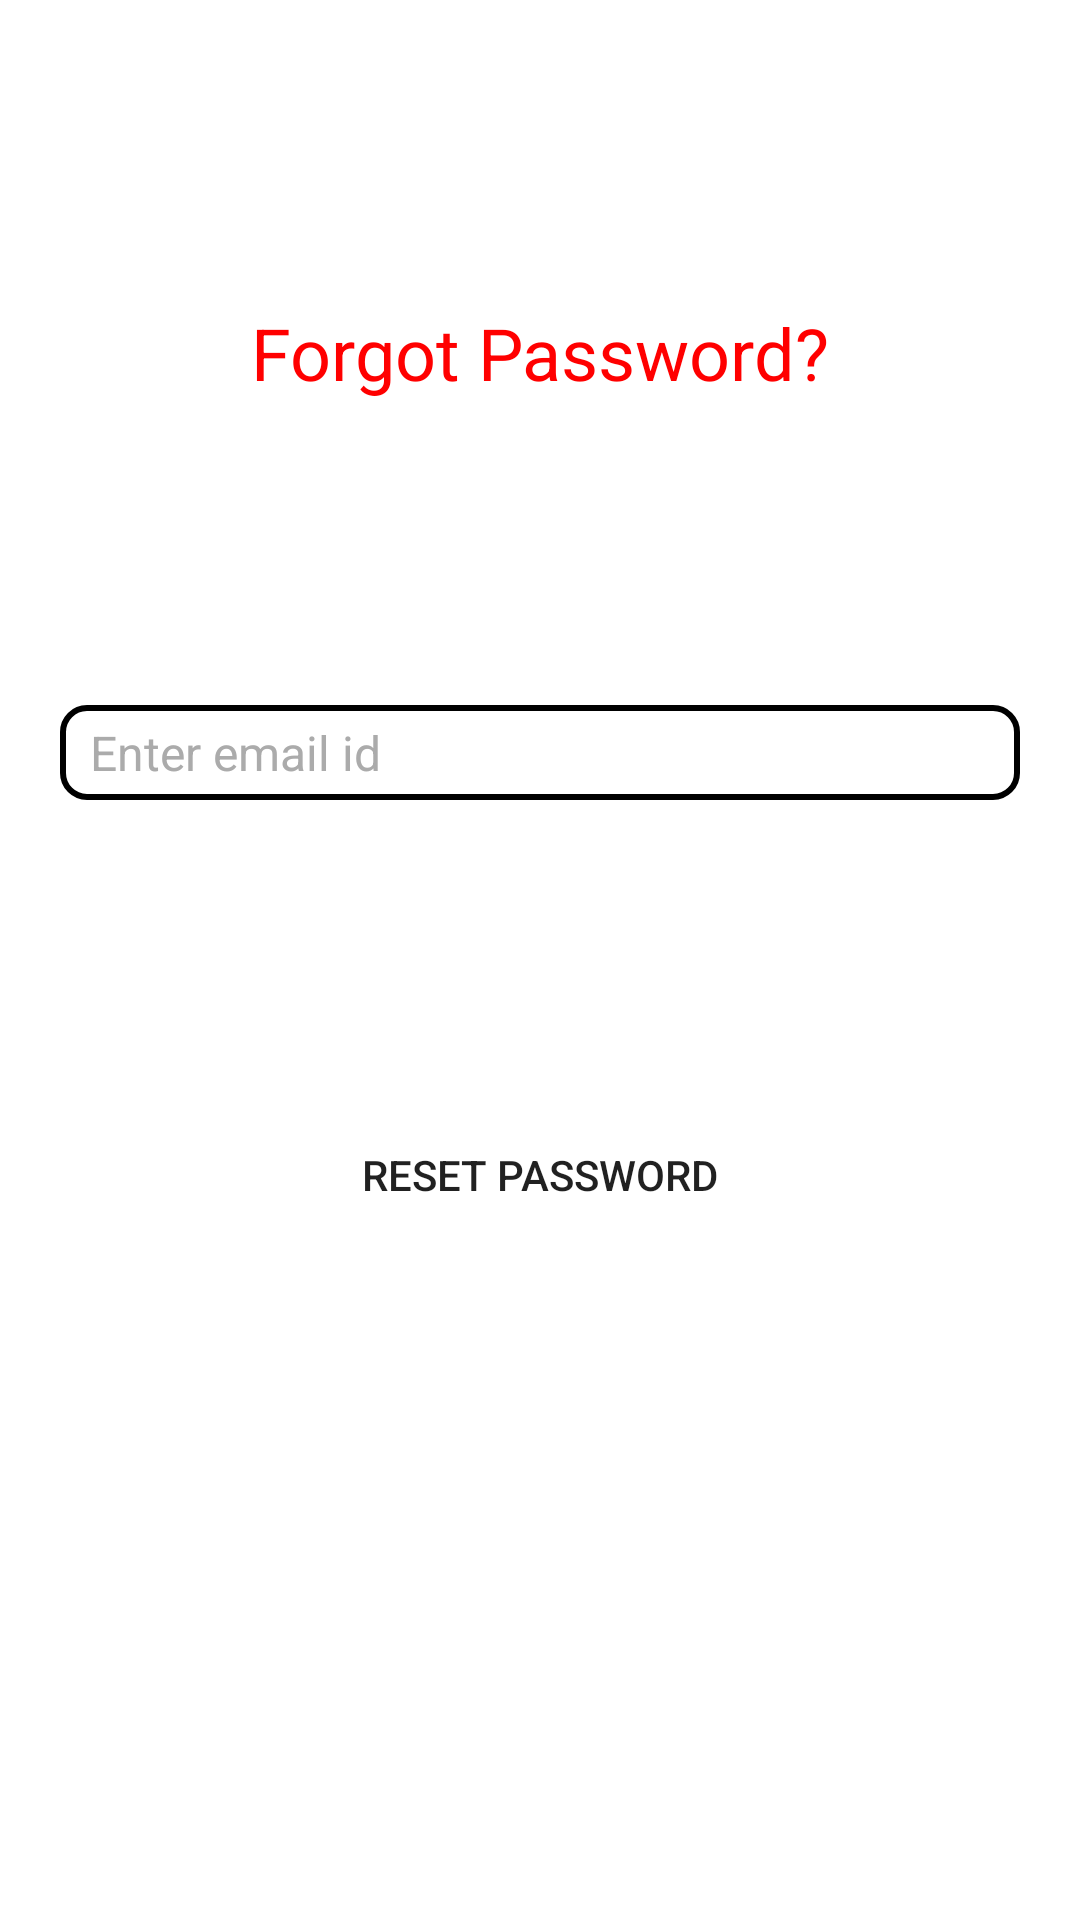

Reconstruct the res/layout file that produces this screen, plus the resources it refers to.
<!-- AndroidManifest.xml: application theme Theme.TabzSnap -->
<!-- res/layout/activity_password_reset.xml -->
<?xml version="1.0" encoding="utf-8"?>
<androidx.constraintlayout.widget.ConstraintLayout xmlns:android="http://schemas.android.com/apk/res/android"
    xmlns:app="http://schemas.android.com/apk/res-auto"
    xmlns:tools="http://schemas.android.com/tools"
    android:layout_width="match_parent"
    android:layout_height="match_parent"
    tools:context="com.tabish.tabzsnap.PasswordReset">

    <Button
        android:id="@+id/passwordResetButton"
        android:layout_width="match_parent"
        android:layout_height="wrap_content"
        android:layout_marginStart="20dp"
        android:layout_marginEnd="20dp"
        android:onClick="SubmitPasswordReset"
        android:text="Reset Password"
        android:background="@drawable/button"
        app:layout_constraintBottom_toTopOf="@+id/passwordResetText"
        app:layout_constraintEnd_toEndOf="parent"
        app:layout_constraintHorizontal_bias="0.5"
        app:layout_constraintStart_toStartOf="parent"
        app:layout_constraintTop_toBottomOf="@+id/passwordResetEmail" />

    <EditText
        android:id="@+id/passwordResetEmail"
        android:layout_width="match_parent"
        android:layout_height="wrap_content"
        android:layout_marginStart="20dp"
        android:layout_marginEnd="20dp"
        android:ems="10"
        android:hint="Enter email id"
        android:paddingStart="10dp"
        android:paddingEnd="10dp"
        android:paddingTop="5dp"
        android:paddingBottom="5dp"
        android:background="@drawable/edit_text_border"
        android:textSize="16sp"
        android:inputType="textEmailAddress"
        app:layout_constraintBottom_toTopOf="@+id/passwordResetButton"
        app:layout_constraintEnd_toEndOf="parent"
        app:layout_constraintHorizontal_bias="0.5"
        app:layout_constraintStart_toStartOf="parent"
        app:layout_constraintTop_toBottomOf="@+id/textView3" />

    <TextView
        android:id="@+id/textView3"
        android:layout_width="wrap_content"
        android:layout_height="wrap_content"
        android:text="Forgot Password?"
        android:textColor="@color/red"
        android:textSize="24sp"
        app:layout_constraintBottom_toTopOf="@+id/passwordResetEmail"
        app:layout_constraintEnd_toEndOf="parent"
        app:layout_constraintHorizontal_bias="0.5"
        app:layout_constraintStart_toStartOf="parent"
        app:layout_constraintTop_toTopOf="parent" />

    <TextView
        android:id="@+id/passwordResetText"
        android:layout_width="wrap_content"
        android:layout_height="wrap_content"
        android:textSize="16sp"
        app:layout_constraintBottom_toBottomOf="parent"
        app:layout_constraintEnd_toEndOf="parent"
        app:layout_constraintHorizontal_bias="0.5"
        app:layout_constraintStart_toStartOf="parent"
        app:layout_constraintTop_toBottomOf="@+id/passwordResetButton" />

</androidx.constraintlayout.widget.ConstraintLayout>
<!-- resources referenced by this layout -->
<resources>
  <color name="red">#ff0000</color>
  <!-- drawable button (drawable) -->
  <?xml version="1.0" encoding="utf-8"?>
  <shape xmlns:android="http://schemas.android.com/apk/res/android"
      android:shape="rectangle">
  
      <corners android:radius="24dp" />
  
  </shape>
  <!-- drawable edit_text_border (drawable) -->
  <?xml version="1.0" encoding="utf-8"?>
  <shape xmlns:android="http://schemas.android.com/apk/res/android"
         android:shape="rectangle">
  
      <solid android:color="#FFFFFF" />
  
      <stroke
          android:width="2dp"
          android:color="#000000" />
  
      <corners android:radius="8dp" />
  
  </shape>
  <style name="Theme.TabzSnap" parent="Theme.MaterialComponents.DayNight.DarkActionBar">
          
          <item name="colorPrimary">@color/purple_500</item>
          <item name="colorPrimaryVariant">@color/purple_700</item>
          <item name="colorOnPrimary">@color/white</item>
          <item name="android:textColorHint">@color/grey</item>
          
          <item name="colorSecondary">@color/teal_200</item>
          <item name="colorSecondaryVariant">@color/teal_700</item>
          <item name="colorOnSecondary">@color/black</item>
          
          <item name="android:statusBarColor" tools:targetApi="l">?attr/colorPrimaryVariant</item>
          
      </style>
  <color name="purple_500">#FF6200EE</color>
  <color name="purple_700">#FF3700B3</color>
  <color name="white">#FFFFFFFF</color>
  <color name="grey">#ababab</color>
  <color name="teal_200">#FF03DAC5</color>
  <color name="teal_700">#FF018786</color>
  <color name="black">#FF000000</color>
</resources>
